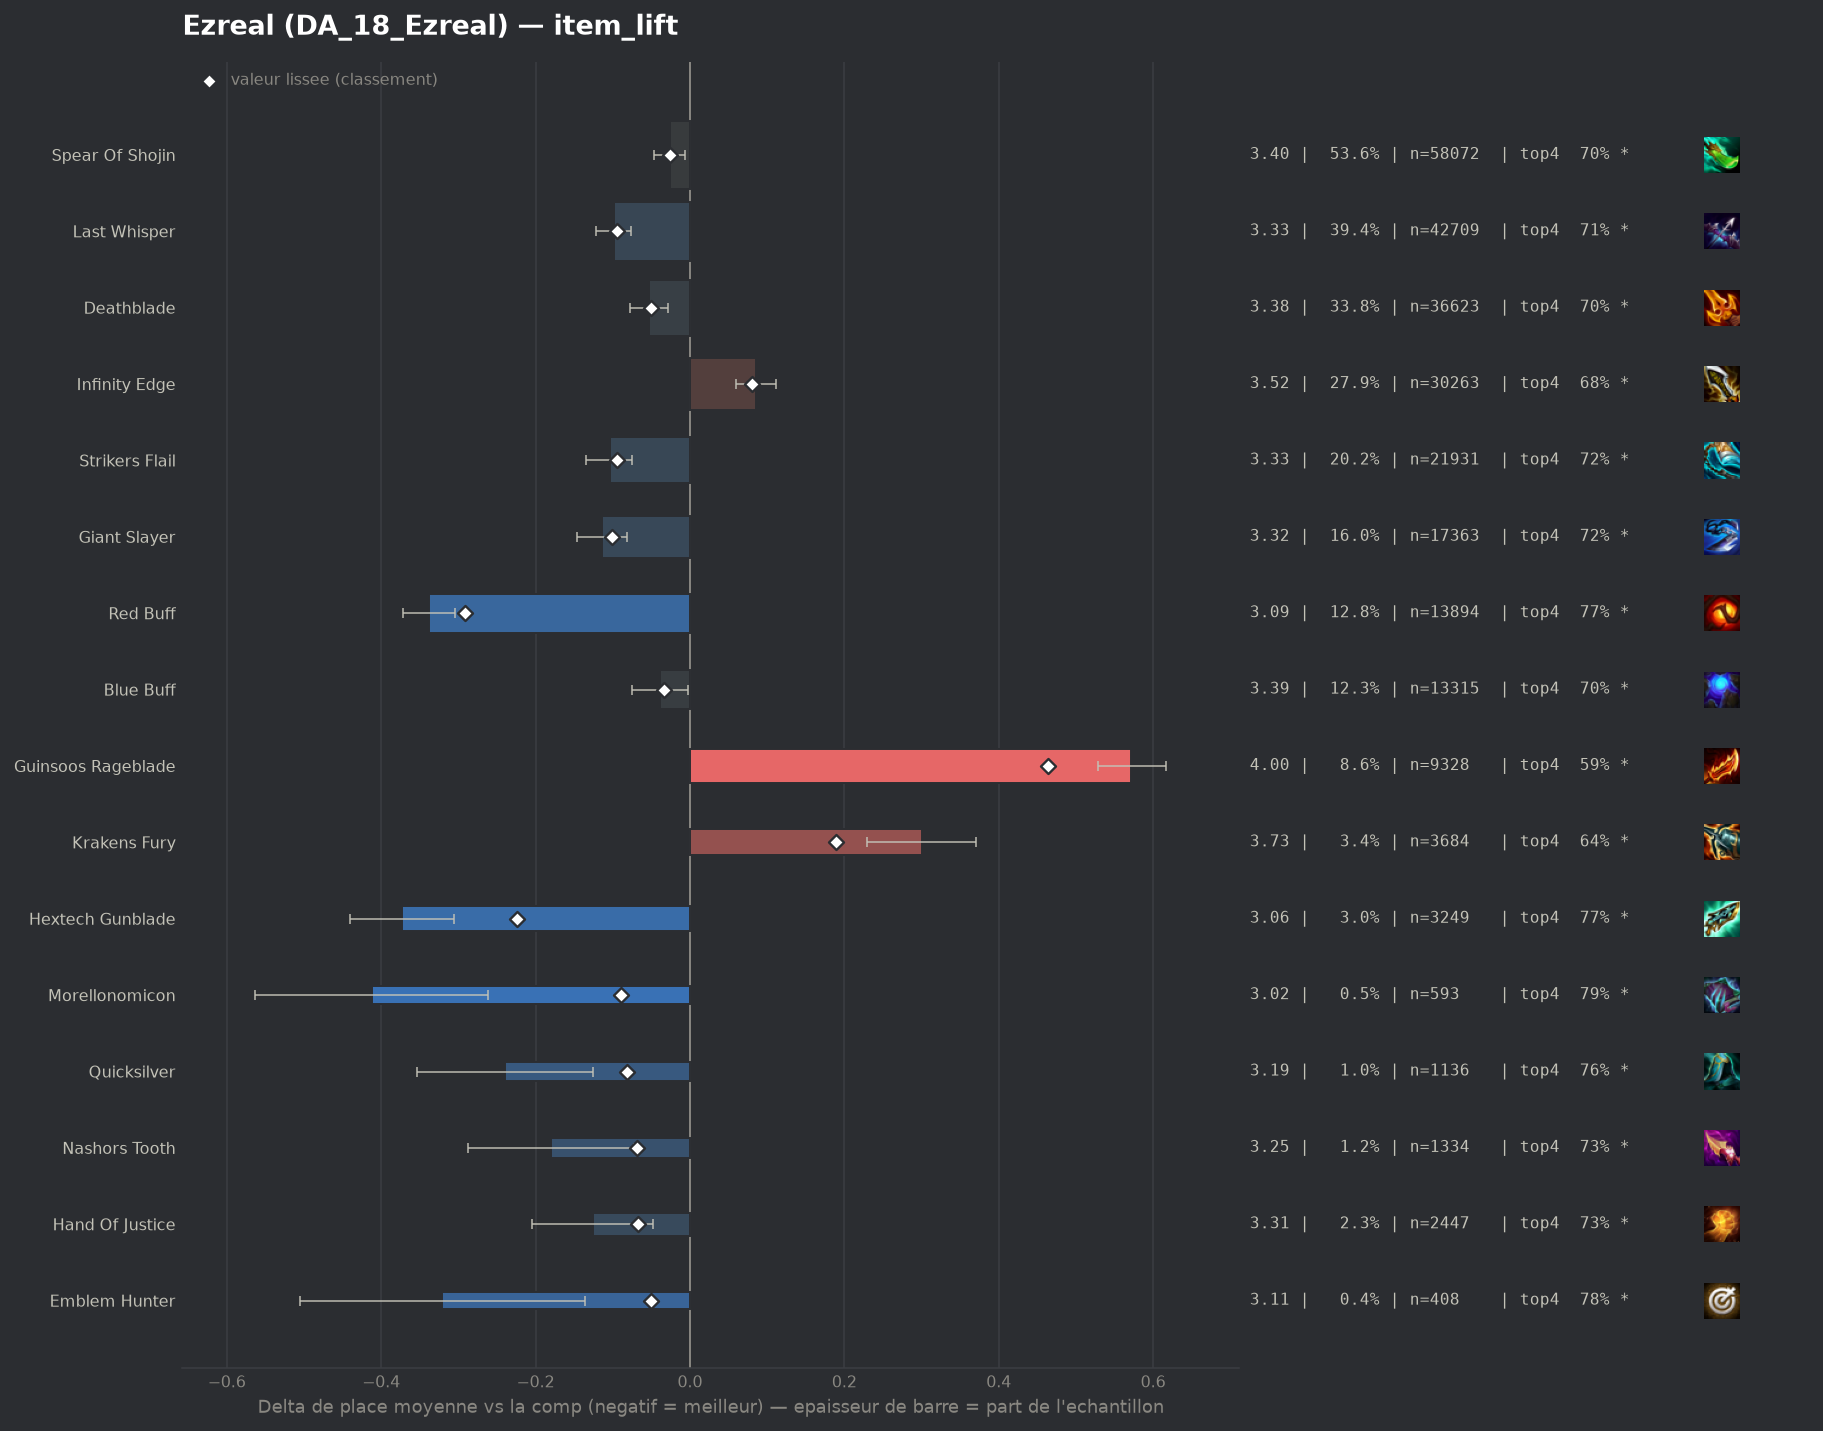

The file beside this chart, header and first rows:
group, label, n, share, avg_place, shrunk_avg, score, d_avg, d_avg_pess, impact, d_top4, win, top2, top4, sd, z, p, significant
populaire, Red Buff, 13894, 0.1281, 3.093, 3.139, -0.292, -0.338, -0.304, 0.0375, 0.0753, 0.2395, 0.473, 0.7734, 1.885, -19.7, 0.0, True
pepite, Hextech Gunblade, 3249, 0.02996, 3.058, 3.207, -0.224, -0.373, -0.305, 0.0067, 0.0692, 0.2789, 0.4848, 0.7673, 1.942, -10.76, 0.0, True
populaire, Giant Slayer, 17363, 0.1601, 3.317, 3.33, -0.101, -0.114, -0.082, 0.0162, 0.0229, 0.2291, 0.424, 0.721, 1.981, -7.01, 0.0, True
populaire, Strikers Flail, 21931, 0.2023, 3.327, 3.336, -0.095, -0.104, -0.075, 0.0192, 0.0174, 0.2412, 0.4336, 0.7156, 2.038, -6.91, 0.0, True
populaire, Last Whisper, 42709, 0.3939, 3.332, 3.337, -0.094, -0.099, -0.076, 0.0371, 0.014, 0.2471, 0.4364, 0.7122, 2.056, -8.44, 0.0, True
pepite, Morellonomicon, 593, 0.005469, 3.019, 3.342, -0.089, -0.412, -0.262, 0.0005, 0.0877, 0.2648, 0.4772, 0.7858, 1.861, -5.38, 0.0, True
pepite, Quicksilver, 1136, 0.01048, 3.191, 3.348, -0.082, -0.24, -0.126, 0.0009, 0.0589, 0.243, 0.4393, 0.757, 1.938, -4.15, 3e-05, True
pepite, Nashors Tooth, 1334, 0.0123, 3.25, 3.362, -0.069, -0.18, -0.073, 0.0008, 0.032, 0.2526, 0.437, 0.7301, 1.985, -3.3, 0.00097, True
pepite, Hand Of Justice, 2447, 0.02257, 3.305, 3.364, -0.067, -0.126, -0.048, 0.0015, 0.0329, 0.2162, 0.425, 0.7311, 1.949, -3.16, 0.00158, True
pepite, Emblem Hunter, 408, 0.003763, 3.11, 3.38, -0.051, -0.321, -0.136, 0.0002, 0.0788, 0.277, 0.4363, 0.777, 1.894, -3.41, 0.00065, True
populaire, Deathblade, 36623, 0.3378, 3.378, 3.381, -0.05, -0.053, -0.028, 0.0168, 0.0063, 0.2361, 0.4236, 0.7044, 2.052, -4.24, 2e-05, True
, Adaptive Helm, 966, 0.008909, 3.3, 3.391, -0.04, -0.131, -0.004, 0.0004, 0.0441, 0.2277, 0.4244, 0.7422, 1.994, -2.03, 0.04259, True
, Emblem Blossom, 461, 0.004252, 3.221, 3.394, -0.037, -0.21, -0.031, 0.0002, 0.0307, 0.243, 0.449, 0.7289, 1.954, -2.3, 0.02154, True
populaire, Blue Buff, 13315, 0.1228, 3.392, 3.397, -0.033, -0.039, -0.003, 0.0041, 0.0053, 0.2173, 0.4113, 0.7034, 1.993, -2.12, 0.0344, True
populaire, Spear Of Shojin, 58072, 0.5356, 3.404, 3.405, -0.026, -0.026, -0.006, 0.0137, 0.0027, 0.2317, 0.4169, 0.7008, 2.056, -2.51, 0.01216, True
, Edge Of Night, 174, 0.001605, 3.075, 3.404, -0.026, -0.356, -0.058, 0.0, 0.0662, 0.2759, 0.4885, 0.7644, 2.003, -2.34, 0.0191, True
, Emblem Rapidfire, 483, 0.004454, 3.313, 3.409, -0.022, -0.118, 0.0, 0.0001, 0.0244, 0.2091, 0.4327, 0.7226, 1.933, -1.34, 0.1798, False
, Emblem Flora Fatalis, 557, 0.005137, 3.35, 3.414, -0.017, -0.081, 0.0, 0.0001, 0.02, 0.2208, 0.4129, 0.7181, 1.973, -0.96, 0.3353, False
, Emblem Fae, 219, 0.00202, 3.338, 3.422, -0.009, -0.093, 0.0, 0.0, 0.0279, 0.2237, 0.3973, 0.726, 1.946, -0.71, 0.48, False
, Ludens Tempest, 135, 0.001245, 3.444, 3.432, 0.001, 0.014, 0.0, -0.0, -0.0093, 0.2222, 0.4, 0.6889, 1.988, 0.08, 0.9368, False
, Titans Resolve, 52, 0.0004796, 3.462, 3.432, 0.001, 0.031, 0.0, -0.0, -0.0059, 0.1923, 0.4231, 0.6923, 2.061, 0.11, 0.9146, False
, Gold Collector, 939, 0.00866, 3.441, 3.434, 0.003, 0.01, 0.0, -0.0, -0.0038, 0.2535, 0.4175, 0.6944, 2.14, 0.14, 0.8863, False
, Deathblade Radiant, 423, 0.003901, 3.452, 3.434, 0.003, 0.021, 0.0, -0.0, 0.004, 0.2128, 0.3924, 0.7021, 2.013, 0.21, 0.8331, False
, Spear Of Shojin Radiant, 275, 0.002536, 3.498, 3.438, 0.008, 0.067, 0.0, -0.0, -0.0436, 0.1782, 0.3855, 0.6545, 1.979, 0.56, 0.5732, False
, Last Whisper Radiant, 62, 0.0005718, 3.742, 3.44, 0.009, 0.311, 0.0, -0.0, 0.0115, 0.1452, 0.3387, 0.7097, 2.094, 1.17, 0.2423, False
, Emblem Lunar, 52, 0.0004796, 3.885, 3.441, 0.011, 0.454, 0.0, -0.0, -0.102, 0.0769, 0.3077, 0.5962, 1.783, 1.83, 0.06657, True
, Emblem Blackthorn, 118, 0.001088, 3.746, 3.447, 0.016, 0.315, 0.0, -0.0, -0.0287, 0.1695, 0.322, 0.6695, 2.124, 1.61, 0.1075, False
, Emblem Primal, 101, 0.0009315, 3.822, 3.448, 0.017, 0.391, 0.0, -0.0, -0.0843, 0.1881, 0.3663, 0.6139, 2.2, 1.79, 0.07424, False
, Tacticians Crown, 320, 0.002951, 3.575, 3.449, 0.019, 0.144, 0.0, -0.0001, -0.0169, 0.1969, 0.375, 0.6813, 2.036, 1.26, 0.206, False
, Strikers Flail Radiant, 167, 0.00154, 3.701, 3.45, 0.019, 0.27, 0.0, -0.0, -0.0455, 0.1916, 0.3533, 0.6527, 2.115, 1.65, 0.09958, False
, Infinity Edge Radiant, 155, 0.001429, 3.723, 3.45, 0.019, 0.292, 0.0, -0.0, -0.053, 0.1742, 0.329, 0.6452, 2.071, 1.75, 0.07976, False
, Giant Slayer Radiant, 143, 0.001319, 3.741, 3.45, 0.019, 0.31, 0.0, -0.0, -0.0548, 0.1399, 0.3077, 0.6434, 1.917, 1.93, 0.053, True
, Gamblers Blade, 63, 0.000581, 4.143, 3.451, 0.02, 0.712, 0.163, -0.0, -0.1426, 0.1429, 0.2857, 0.5556, 2.224, 2.54, 0.01109, True
, Bloodthirster, 101, 0.0009315, 4.099, 3.461, 0.03, 0.668, 0.278, -0.0, -0.1239, 0.1287, 0.2277, 0.5743, 1.998, 3.36, 0.00078, True
, Dawncore, 1009, 0.009305, 3.538, 3.465, 0.034, 0.107, 0.0, -0.0003, -0.0203, 0.1972, 0.3776, 0.6779, 2.023, 1.68, 0.09359, False
, Infinity Force, 182, 0.001678, 3.94, 3.47, 0.039, 0.509, 0.196, -0.0001, -0.0773, 0.1758, 0.3022, 0.6209, 2.154, 3.18, 0.00145, True
, Jeweled Gauntlet, 163, 0.001503, 4.049, 3.474, 0.043, 0.618, 0.287, -0.0001, -0.0969, 0.1534, 0.2945, 0.6012, 2.153, 3.66, 0.00025, True
, Navori Flickerblade, 166, 0.001531, 4.096, 3.478, 0.047, 0.666, 0.374, -0.0001, -0.1198, 0.0843, 0.241, 0.5783, 1.911, 4.48, 1e-05, True
, Fishbones, 250, 0.002306, 3.988, 3.488, 0.058, 0.557, 0.293, -0.0001, -0.1102, 0.148, 0.308, 0.588, 2.129, 4.13, 4e-05, True
populaire, Infinity Edge, 30263, 0.2791, 3.517, 3.511, 0.08, 0.086, 0.06, -0.0224, -0.0145, 0.2042, 0.3825, 0.6836, 2.026, 6.51, 0.0, True
, Emblem Flora Fatalis Augment, 440, 0.004058, 3.907, 3.511, 0.08, 0.476, 0.283, -0.0003, -0.0959, 0.1545, 0.3023, 0.6023, 2.063, 4.83, 0.0, True
, Component Tear Of The Goddess, 247, 0.002278, 4.211, 3.511, 0.08, 0.78, 0.502, -0.0002, -0.1314, 0.1457, 0.2753, 0.5668, 2.222, 5.51, 0.0, True
, Component Sparring Gloves, 356, 0.003283, 4.087, 3.523, 0.093, 0.656, 0.428, -0.0003, -0.1364, 0.1517, 0.3034, 0.5618, 2.197, 5.63, 0.0, True
, Emblem Inferno, 872, 0.008042, 3.761, 3.526, 0.095, 0.331, 0.188, -0.0008, -0.08, 0.1984, 0.3509, 0.6181, 2.133, 4.56, 1e-05, True
, Component Recurve Bow, 503, 0.004639, 3.948, 3.528, 0.097, 0.517, 0.32, -0.0005, -0.1176, 0.1909, 0.3419, 0.5805, 2.252, 5.14, 0.0, True
, Manazane, 929, 0.008568, 3.976, 3.594, 0.164, 0.545, 0.413, -0.0014, -0.1104, 0.1367, 0.2992, 0.5877, 2.056, 8.05, 0.0, True
, Component B F Sword, 895, 0.008254, 4.034, 3.607, 0.176, 0.603, 0.458, -0.0015, -0.1093, 0.1642, 0.3128, 0.5888, 2.203, 8.15, 0.0, True
populaire, Krakens Fury, 3684, 0.03398, 3.731, 3.62, 0.189, 0.3, 0.23, -0.0064, -0.0589, 0.1935, 0.3561, 0.6393, 2.135, 8.41, 0.0, True
populaire, Guinsoos Rageblade, 9328, 0.08603, 4.003, 3.895, 0.464, 0.572, 0.528, -0.0399, -0.108, 0.1432, 0.2989, 0.5902, 2.108, 25.22, 0.0, True
